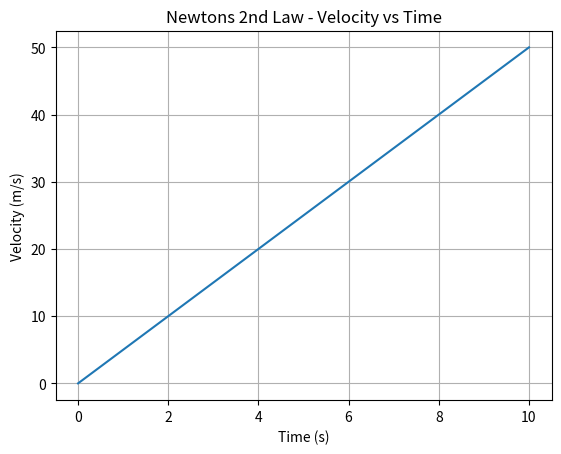

This chart was generated by the following Python code:
%matplotlib inline
import numpy as np
import matplotlib.pyplot as plt

def main():
    t = np.linspace(0, 10, 100)
    m = 2.0
    F = 10.0
    a = F / m
    v = a * t
    plt.plot(t, v)
    plt.title('Newtons 2nd Law - Velocity vs Time')
    plt.xlabel('Time (s)')
    plt.ylabel('Velocity (m/s)')
    plt.grid(True)
    plt.show()

if __name__ == '__main__':
    main()
